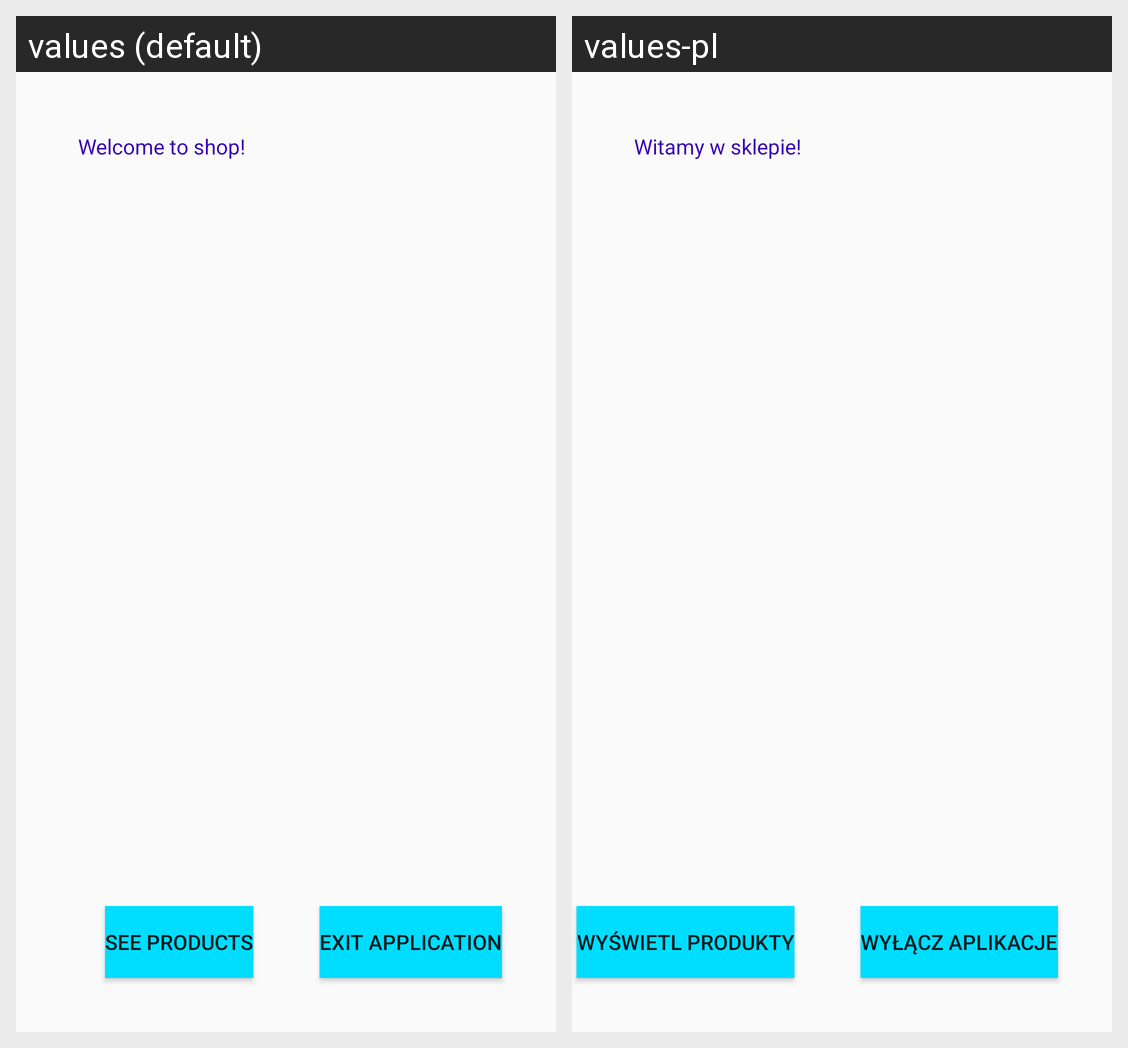

The same Android screen rendered under two of its app's locales, left to right. List the strings drawn on it with the default value and each locale's translation.
Android screen res/layout/activity_main.xml rendered under 2 locales, left to right: values (default), values-pl. Device: Nexus 5 (rendered at 1080×1920; each locale shown at half size, 540×960, under a caption strip naming it); theme AppTheme.
Strings drawn on this screen, with the default value and each locale's value (text and hints the layout hard-codes, and strings that could not be matched under every locale, appear in the picture but are not listed):

welcome_text
  values: Welcome to shop!
  values-pl: Witamy w sklepie!

see_products
  values: see products
  values-pl: Wyświetl produkty

exit
  values: exit application
  values-pl: Wyłącz aplikacje
